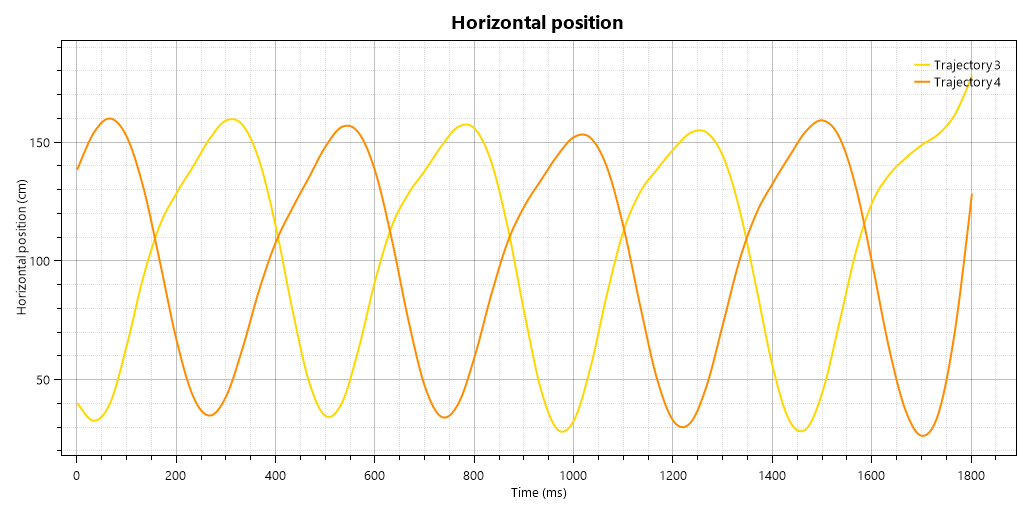

Data behind this chart, as committed beside it:
Time (ms), Ankle 1, Ankle 2
0, 40.23, 138.3
33, 32.68, 153.9
67, 40.25, 160
100, 64.36, 152.3
133, 93.28, 131
167, 115.1, 99.63
200, 128.6, 66.77
234, 139.8, 43.05
267, 151.5, 34.89
300, 159.2, 43.04
334, 157.2, 63.56
367, 142.1, 88.01
400, 114.2, 108
434, 79.31, 122.4
467, 49.13, 135.3
500, 34.69, 148.3
534, 40.55, 156.5
567, 63.28, 153.9
601, 92, 137.6
634, 114.8, 108.8
667, 128.4, 74.87
701, 138.2, 46.93
734, 148.5, 34.32
767, 156.5, 39.84
801, 155.7, 59.91
834, 141.6, 85.96
868, 113.7, 108.3
901, 77.85, 123.2
934, 45.71, 134.1
968, 28.96, 144.6
1001, 33.11, 152.3
1034, 55.69, 151.8
1068, 86.69, 139
1101, 113.3, 113.5
1134, 129.3, 80.48
1168, 138.7, 50.27
1201, 147.1, 32.48
1235, 153.9, 31.75
1268, 154.1, 47.63
1301, 143.7, 74.15
1335, 121, 100.9
1368, 88.31, 120.2
1401, 54.79, 133
1435, 32.55, 144.3
1468, 29.28, 154.8
1502, 45.3, 159.2
1535, 74.04, 152.1
1568, 103.9, 130.9
1602, 125, 98.24
1635, 136.3, 63.2
1668, 143.4, 36.92
1702, 149, 26.35
1735, 153.6, 36.34
1768, 162.1, 71.9
1802, 177.9, 128.3
